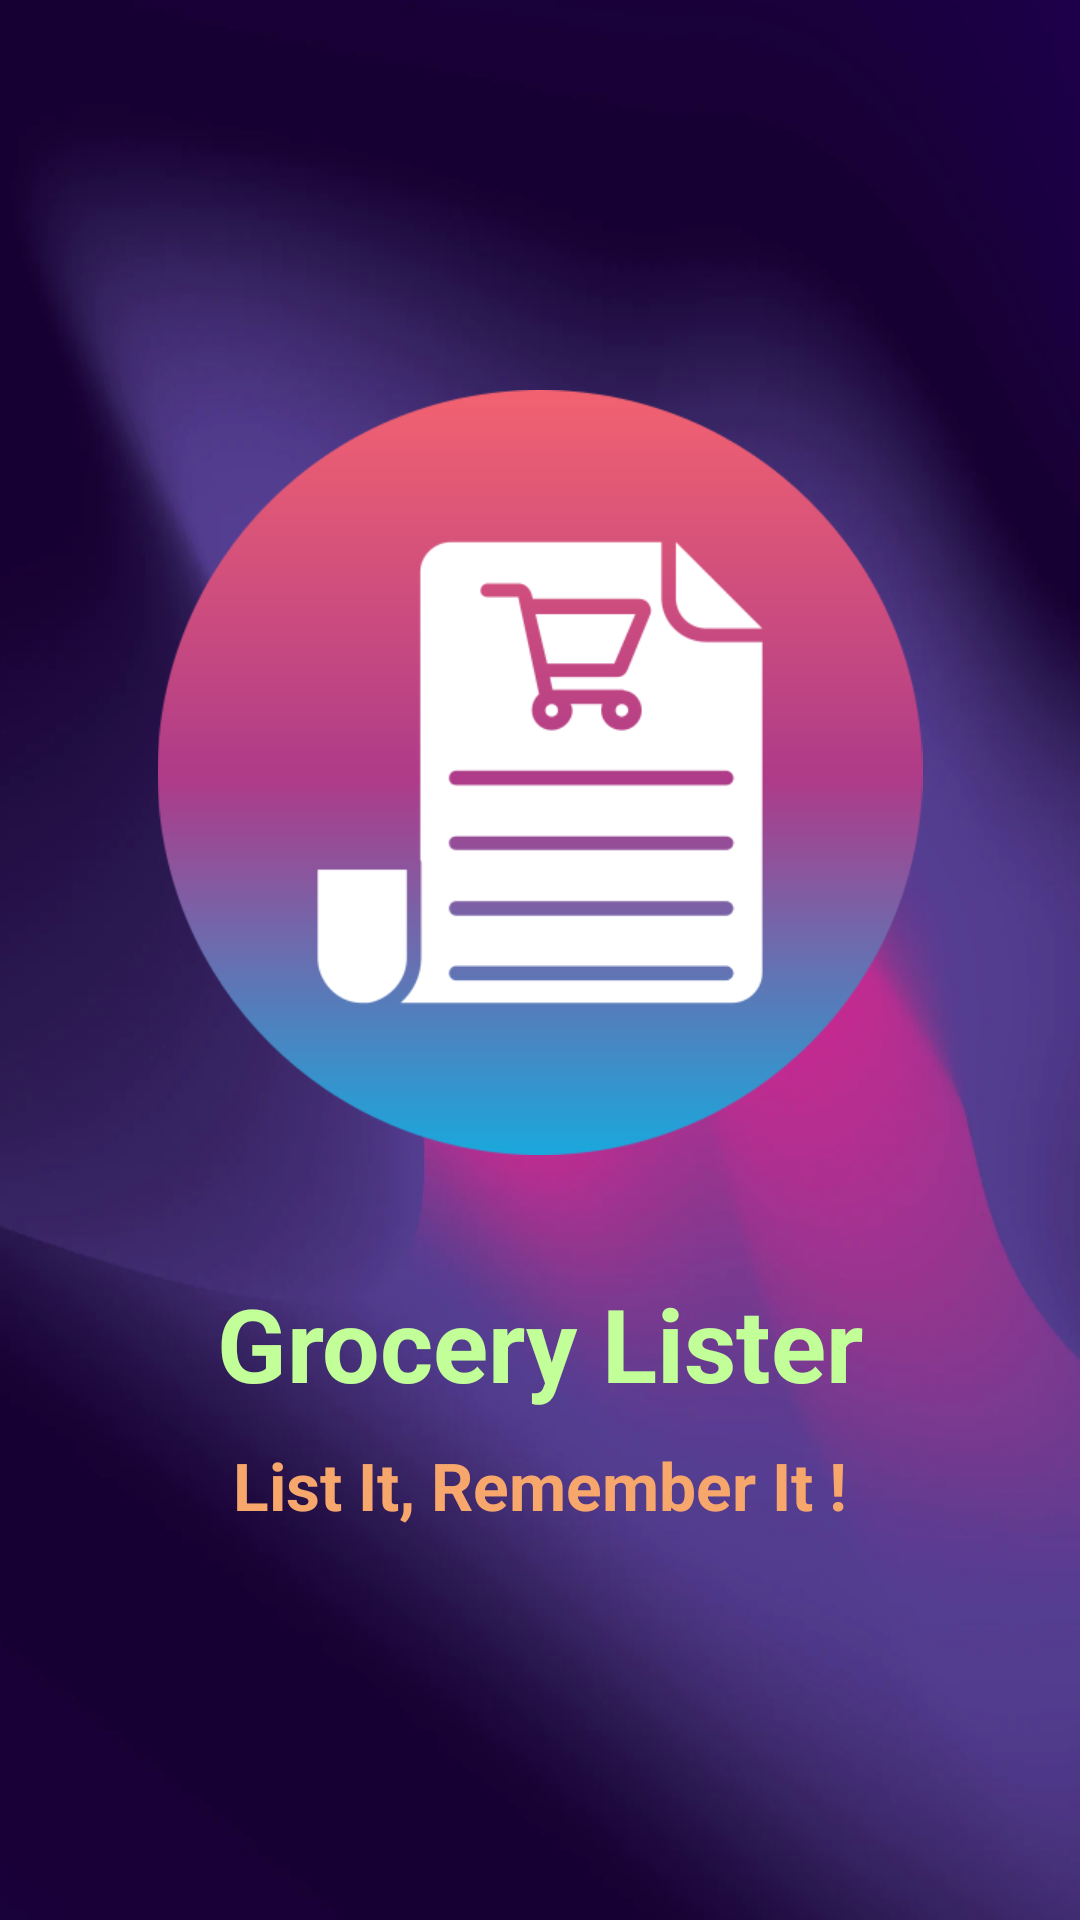

This screen was rendered from an Android layout file. Write that file and the resources it references.
<!-- AndroidManifest.xml: application theme Theme.GroceryLister -->
<!-- res/layout/splash_page.xml -->
<?xml version="1.0" encoding="utf-8"?>
<LinearLayout xmlns:android="http://schemas.android.com/apk/res/android"
    android:layout_width="match_parent"
    android:layout_height="match_parent"
    android:background="@drawable/bg"
    android:orientation="vertical">

    <ImageView
        android:layout_width="wrap_content"
        android:layout_height="255dp"
        android:layout_marginTop="130dp"
        android:src="@drawable/grocery_list" />

    <TextView
        android:layout_width="match_parent"
        android:layout_height="wrap_content"
        android:layout_marginTop="40dp"
        android:gravity="center"
        android:text="Grocery Lister"
        android:textColor="#C3FF99"
        android:textSize="34sp"
        android:textStyle="bold" />

    <TextView
        android:layout_width="match_parent"
        android:layout_height="wrap_content"
        android:layout_marginTop="10dp"
        android:gravity="center"
        android:text="List It, Remember It !"
        android:textColor="#F7A76C"
        android:textSize="22sp"
        android:textStyle="bold" />

</LinearLayout>
<!-- resources referenced by this layout -->
<resources>
  <!-- drawable bg: png bitmap (drawable-v24, 169154 bytes) -->
  <!-- drawable grocery_list: png bitmap (drawable-v24, 22620 bytes) -->
  <style name="Theme.GroceryLister" parent="Theme.MaterialComponents.Light.DarkActionBar">
          
          <item name="colorPrimary">@color/colorStatus</item>
          <item name="colorPrimaryVariant">@color/colorStatus</item>
          <item name="colorOnPrimary">@color/white</item>
          
          <item name="colorSecondary">@color/teal_200</item>
          <item name="colorSecondaryVariant">@color/teal_700</item>
          <item name="colorOnSecondary">@color/black</item>
          
          <item name="android:statusBarColor" tools:targetApi="l">@color/colorStatus</item>
          
      </style>
  <color name="colorStatus">#1C3879</color>
  <color name="white">#FFFFFFFF</color>
  <color name="teal_200">#FF03DAC5</color>
  <color name="teal_700">#FF018786</color>
  <color name="black">#FF000000</color>
</resources>
